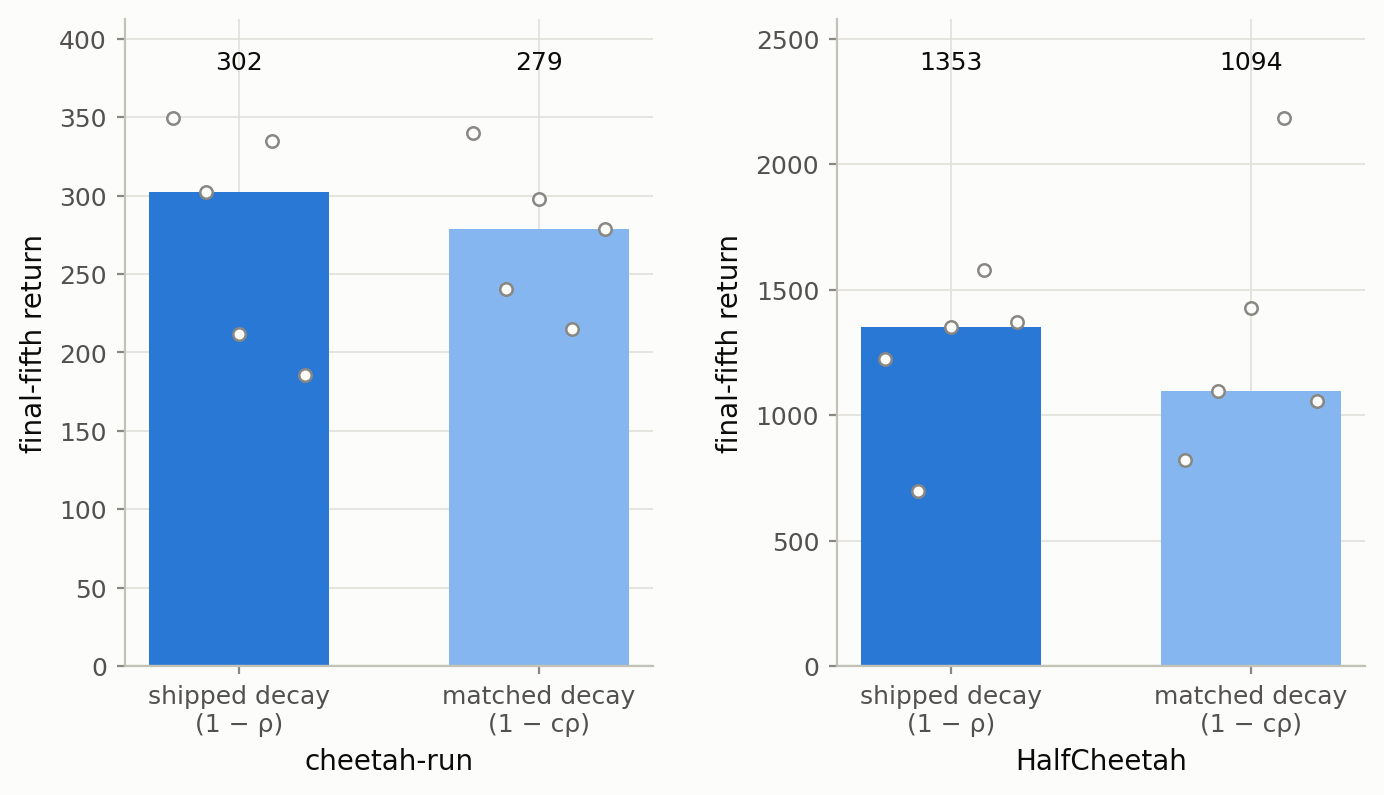

The data file committed next to this chart (first rows):
environment, arm, seed, final_fifth_return
cheetah-run, pt_fixed, 0, 349.6
cheetah-run, pt_fixed, 1, 302.3
cheetah-run, pt_fixed, 2, 211.5
cheetah-run, pt_fixed, 3, 335.1
cheetah-run, pt_fixed, 4, 185.3
cheetah-run, pt_realised, 0, 339.7
cheetah-run, pt_realised, 1, 240.3
cheetah-run, pt_realised, 2, 297.8
cheetah-run, pt_realised, 3, 214.9
cheetah-run, pt_realised, 4, 278.8
HalfCheetah, pt_fixed, 0, 1225
HalfCheetah, pt_fixed, 1, 697.7
HalfCheetah, pt_fixed, 2, 1353
HalfCheetah, pt_fixed, 3, 1578
HalfCheetah, pt_fixed, 4, 1372
HalfCheetah, pt_realised, 0, 820.5
HalfCheetah, pt_realised, 1, 1094
HalfCheetah, pt_realised, 2, 1428
HalfCheetah, pt_realised, 3, 2184
HalfCheetah, pt_realised, 4, 1056
